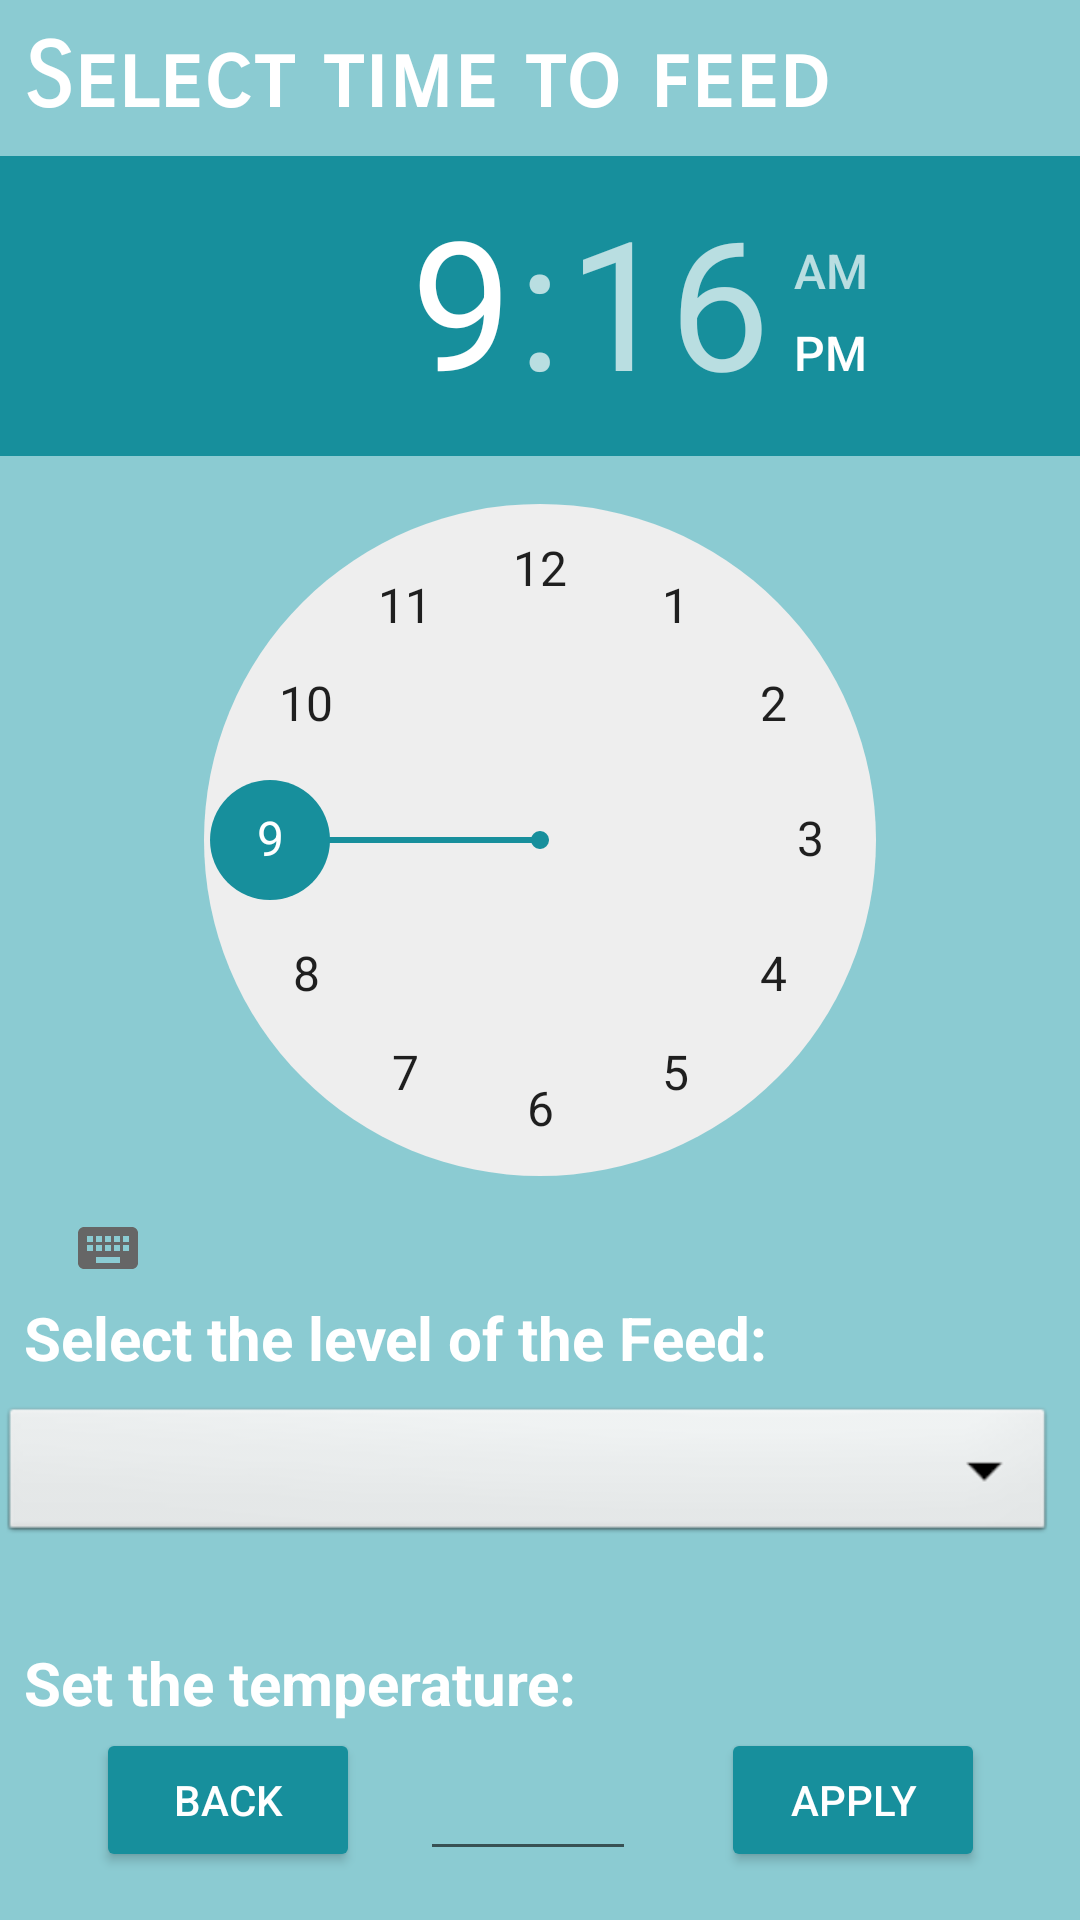

Layout XML and referenced resources for this Android screen:
<!-- AndroidManifest.xml: application theme AppTheme -->
<!-- res/layout/activity_feed.xml -->
<?xml version="1.0" encoding="utf-8"?>
<android.support.constraint.ConstraintLayout xmlns:android="http://schemas.android.com/apk/res/android"
    xmlns:app="http://schemas.android.com/apk/res-auto"
    xmlns:tools="http://schemas.android.com/tools"
    android:layout_width="match_parent"
    android:layout_height="match_parent"
    android:background="@color/back"
    tools:context=".Feed">


    <TextView
        android:id="@+id/textView4"
        android:layout_width="wrap_content"
        android:layout_height="0dp"
        android:layout_marginStart="8dp"
        android:layout_marginTop="8dp"
        android:fontFamily="sans-serif-smallcaps"
        android:text="@string/set_time"
        android:textColor="@color/character"
        android:textSize="30dp"
        android:textStyle="bold"
        app:layout_constraintStart_toStartOf="parent"
        app:layout_constraintTop_toTopOf="parent"
        />

    <TimePicker
        android:id="@+id/time"
        android:layout_width="wrap_content"
        android:layout_height="wrap_content"
        android:layout_marginStart="8dp"
        android:layout_marginTop="44dp"
        android:layout_marginEnd="8dp"
        app:layout_constraintEnd_toEndOf="parent"
        app:layout_constraintStart_toStartOf="parent"
        app:layout_constraintTop_toTopOf="@+id/textView4" />

    <Spinner
        android:id="@+id/spinner1"
        android:layout_width="match_parent"
        android:layout_height="wrap_content"
        android:layout_marginEnd="8dp"
        android:layout_marginBottom="124dp"
        android:background="@android:drawable/btn_dropdown"
        android:spinnerMode="dropdown"
        app:layout_constraintBottom_toBottomOf="parent"
        app:layout_constraintEnd_toEndOf="parent"
        app:layout_constraintHorizontal_bias="1.0"
        app:layout_constraintStart_toStartOf="parent" />

    <Button
        android:id="@+id/button"
        style="@style/Widget.AppCompat.Button.Colored"
        android:layout_width="wrap_content"
        android:layout_height="wrap_content"
        android:layout_marginStart="8dp"
        android:layout_marginEnd="8dp"
        android:layout_marginBottom="16dp"
        android:text="@string/apply_btn"
        app:layout_constraintBottom_toBottomOf="parent"
        app:layout_constraintEnd_toEndOf="parent"
        app:layout_constraintHorizontal_bias="0.461"
        app:layout_constraintStart_toEndOf="@+id/mainText2" />


    <Button
        android:id="@+id/button2"
        android:layout_width="45dp"
        android:layout_height="45dp"
        android:layout_marginStart="320dp"
        android:layout_marginTop="4dp"
        android:layout_marginEnd="8dp"
        android:background="@drawable/settings"
        app:layout_constraintEnd_toEndOf="parent"
        app:layout_constraintHorizontal_bias="0.272"
        app:layout_constraintStart_toStartOf="parent"
        app:layout_constraintTop_toTopOf="parent" />


    <Button
        android:id="@+id/saveBtn2"
        style="@style/Widget.AppCompat.Button.Colored"
        android:layout_width="wrap_content"
        android:layout_height="wrap_content"
        android:layout_marginStart="28dp"
        android:layout_marginEnd="8dp"
        android:layout_marginBottom="16dp"
        android:text="@string/back"
        app:layout_constraintBottom_toBottomOf="parent"
        app:layout_constraintEnd_toStartOf="@+id/mainText2"
        app:layout_constraintHorizontal_bias="0.25"
        app:layout_constraintStart_toStartOf="parent" />

    <EditText
        android:id="@+id/mainText2"
        android:layout_width="72dp"
        android:layout_height="wrap_content"
        android:layout_marginTop="8dp"
        android:layout_marginEnd="8dp"
        android:layout_marginBottom="8dp"
        android:ems="10"
        android:text=""
        app:layout_constraintBottom_toBottomOf="parent"
        app:layout_constraintEnd_toEndOf="parent"
        app:layout_constraintStart_toStartOf="parent"
        app:layout_constraintTop_toBottomOf="@+id/spinner1"
        app:layout_constraintVertical_bias="0.873"
        android:inputType="number"/>

    <TextView
        android:id="@+id/textView2"
        android:layout_width="wrap_content"
        android:layout_height="wrap_content"
        android:layout_marginStart="8dp"
        android:layout_marginBottom="8dp"
        android:text="@string/select_feed"
        android:textColor="@color/character"
        android:textSize="20dp"
        android:textStyle="bold"
        app:layout_constraintBottom_toTopOf="@+id/spinner1"
        app:layout_constraintStart_toStartOf="parent" />

    <TextView
        android:id="@+id/textView3"
        android:layout_width="wrap_content"
        android:layout_height="wrap_content"
        android:layout_marginStart="8dp"
        android:layout_marginBottom="8dp"
        android:text="@string/set_temp"
        android:textColor="@color/character"
        android:textSize="20dp"
        android:textStyle="bold"
        app:layout_constraintBottom_toTopOf="@+id/mainText2"
        app:layout_constraintStart_toStartOf="parent" />


</android.support.constraint.ConstraintLayout>
<!-- resources referenced by this layout -->
<resources>
  <color name="back">#8bcbd2</color>
  <color name="character">#ffffff</color>
  <string name="apply_btn">Apply</string>
  <string name="back">Back</string>
  <string name="select_feed">Select the level of the Feed:</string>
  <string name="set_temp">Set the temperature:</string>
  <string name="set_time">Select time to feed</string>
  <style name="AppTheme" parent="Theme.AppCompat.Light.NoActionBar">
          
          <item name="colorPrimary">@color/colorPrimary</item>
          <item name="colorPrimaryDark">@color/colorPrimaryDark</item>
          <item name="colorAccent">@color/colorAccent</item>
          <item name="android:windowNoTitle">true</item>
          <item name="android:windowFullscreen">true</item>
      </style>
  <color name="colorPrimary">#008577</color>
  <color name="colorPrimaryDark">#00574B</color>
  <color name="colorAccent">#178f9c</color>
</resources>
